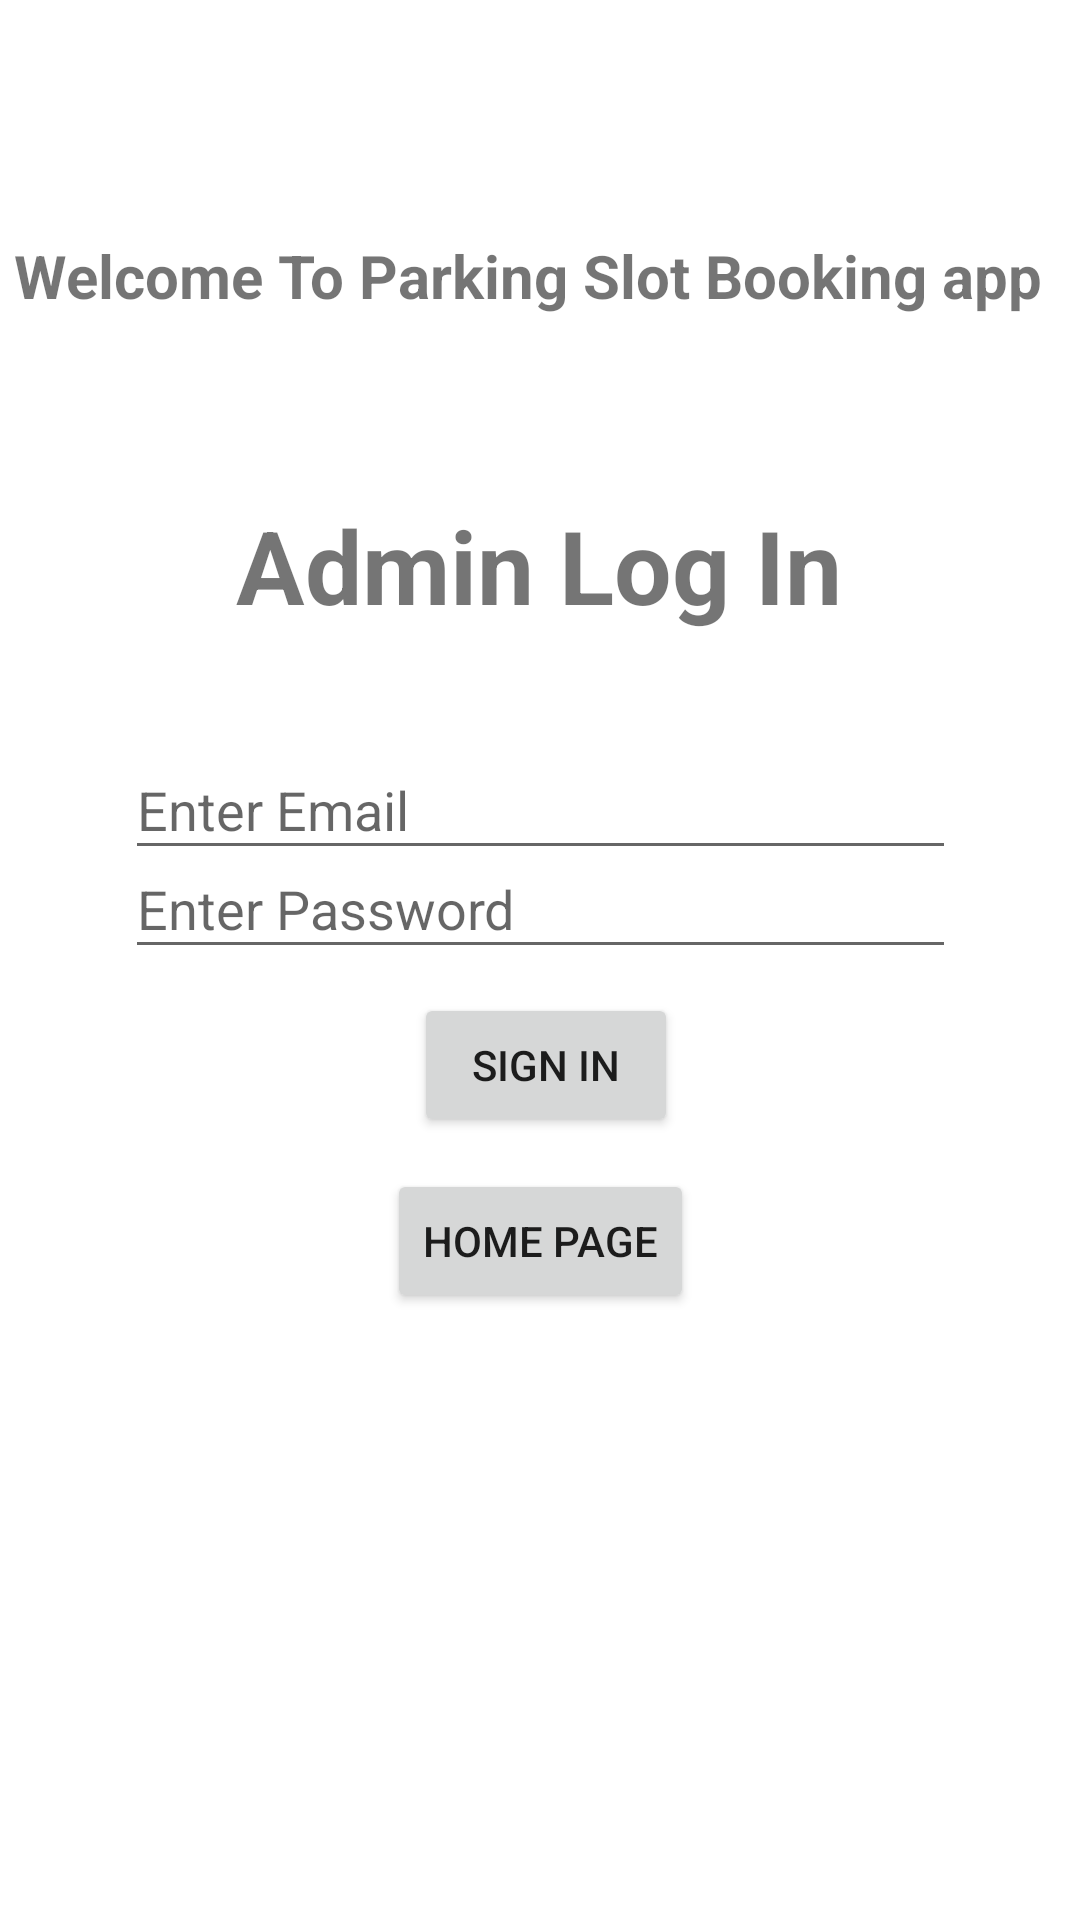

The Android layout XML behind this screen, and the referenced resources:
<!-- AndroidManifest.xml: application theme Theme.Parking -->
<!-- res/layout/activity_admin_login.xml -->
<?xml version="1.0" encoding="utf-8"?>
<androidx.constraintlayout.widget.ConstraintLayout xmlns:android="http://schemas.android.com/apk/res/android"
    xmlns:app="http://schemas.android.com/apk/res-auto"
    xmlns:tools="http://schemas.android.com/tools"
    android:layout_width="match_parent"
    android:layout_height="match_parent"
    tools:context=".AdminLogin">


    <TextView
        android:id="@+id/textView3"
        android:layout_width="351dp"
        android:layout_height="28dp"
        android:text="Welcome To Parking Slot Booking app"
        android:textSize="20dp"
        android:textStyle="bold"
        app:layout_constraintBottom_toBottomOf="parent"
        app:layout_constraintEnd_toEndOf="parent"
        app:layout_constraintStart_toStartOf="parent"
        app:layout_constraintTop_toTopOf="parent"
        app:layout_constraintVertical_bias="0.128" />

    <TextView
        android:id="@+id/textView2"
        android:layout_width="wrap_content"
        android:layout_height="wrap_content"
        android:layout_marginTop="52dp"
        android:text="Admin Log In"
        android:textSize="34sp"
        android:textStyle="bold"
        app:layout_constraintBottom_toBottomOf="parent"
        app:layout_constraintEnd_toEndOf="parent"
        app:layout_constraintHorizontal_bias="0.498"
        app:layout_constraintStart_toStartOf="parent"
        app:layout_constraintTop_toBottomOf="@+id/textView3"
        app:layout_constraintVertical_bias="0.017" />

    <com.google.android.material.textfield.TextInputEditText
        android:id="@+id/varad1"
        android:layout_width="277dp"
        android:layout_height="43dp"
        android:layout_marginTop="36dp"
        android:ems="10"
        android:hint="Enter Email"
        android:inputType="textEmailAddress"
        app:layout_constraintBottom_toBottomOf="parent"
        app:layout_constraintEnd_toEndOf="parent"
        app:layout_constraintStart_toStartOf="parent"
        app:layout_constraintTop_toBottomOf="@+id/textView2"
        app:layout_constraintVertical_bias="0.0" />

    <com.google.android.material.textfield.TextInputEditText
        android:id="@+id/varad2"
        android:layout_width="277dp"
        android:layout_height="43dp"
        android:ems="10"
        android:hint="Enter Password"
        android:inputType="textPassword"
        app:layout_constraintBottom_toBottomOf="parent"
        app:layout_constraintEnd_toEndOf="parent"
        app:layout_constraintStart_toStartOf="parent"
        app:layout_constraintTop_toTopOf="parent"
        app:layout_constraintVertical_bias="0.469" />

    <Button
        android:id="@+id/home"
        android:layout_width="wrap_content"
        android:layout_height="wrap_content"
        android:text="Home page"
        app:layout_constraintBottom_toBottomOf="parent"
        app:layout_constraintEnd_toEndOf="parent"
        app:layout_constraintStart_toStartOf="parent"
        app:layout_constraintTop_toTopOf="parent"
        app:layout_constraintVertical_bias="0.658" />

    <Button
        android:id="@+id/signin"
        android:layout_width="wrap_content"
        android:layout_height="wrap_content"
        android:text="Sign In"
        app:layout_constraintBottom_toBottomOf="parent"
        app:layout_constraintEnd_toEndOf="parent"
        app:layout_constraintHorizontal_bias="0.507"
        app:layout_constraintStart_toStartOf="parent"
        app:layout_constraintTop_toTopOf="parent"
        app:layout_constraintVertical_bias="0.559" />

</androidx.constraintlayout.widget.ConstraintLayout>
<!-- resources referenced by this layout -->
<resources>
  <style name="Theme.Parking" parent="Theme.MaterialComponents.Light.NoActionBar">
          
          <item name="colorPrimary">@color/purple_500</item>
          <item name="colorPrimaryVariant">@color/purple_700</item>
          <item name="colorOnPrimary">@color/white</item>
          
          <item name="colorSecondary">@color/teal_200</item>
          <item name="colorSecondaryVariant">@color/teal_700</item>
          <item name="colorOnSecondary">@color/black</item>
          
          <item name="android:statusBarColor">?attr/colorPrimaryVariant</item>
          
      </style>
  <!-- not gathered from this repository: default colours our renderer supplied (Android Studio template values) -->
  <color name="purple_500">#FF6200EE</color>
  <color name="purple_700">#FF3700B3</color>
  <color name="teal_200">#FF03DAC5</color>
  <color name="teal_700">#FF018786</color>
  <color name="black">#FF000000</color>
  <color name="white">#FFFFFFFF</color>
</resources>
